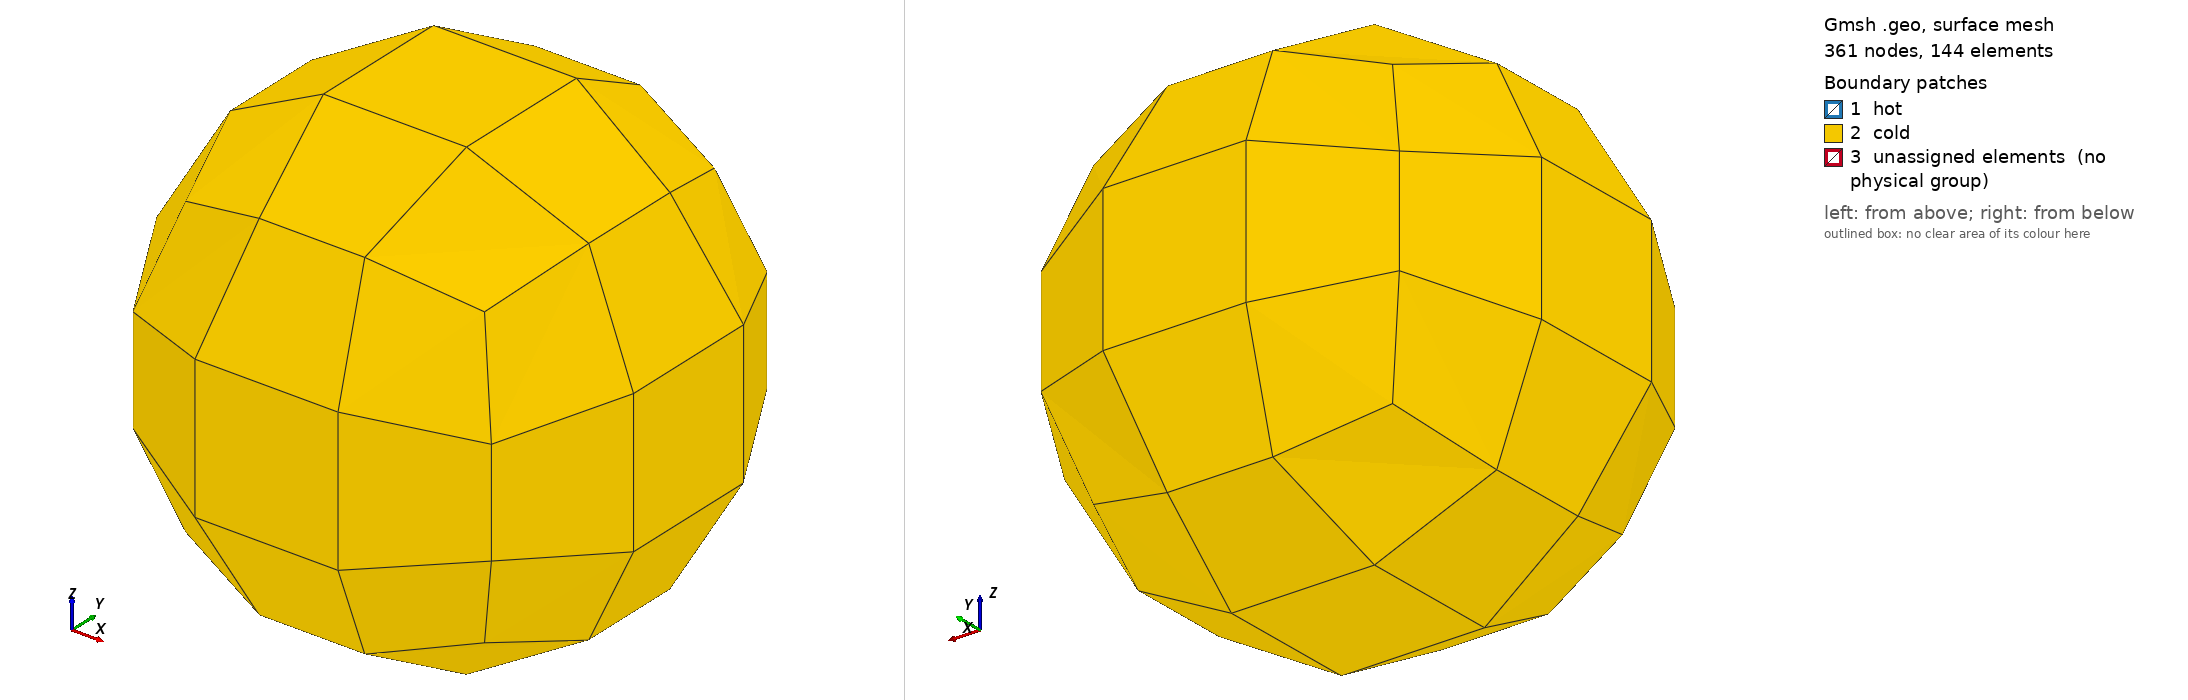

Gmsh geometry script, surface-meshed: 361 nodes, 144 surface elements. Boundary patches (legend numbers): 1 hot, 2 cold, 3 unassigned elements (no physical group). Left view from above one corner, right view from below the opposite corner. Legend entries are the model's physical surfaces; 'unassigned elements' are surfaces in no physical group. The drawing asked Gmsh for element sizes between 1% and 20% of the model's largest extent; the script's own settings can give other sizes.

=== concentricSpheres.geo (drawn) ===
// Cubed-sphere shell mesh: r_in=0.5, r_out=1.0
SetFactory("Built-in");

Point(1) = {0, 0, 0, 1.0};
Point(2) = {-0.2886751346, -0.2886751346, -0.2886751346, 1.0};
Point(3) = {-0.5773502692, -0.5773502692, -0.5773502692, 1.0};
Point(4) = {-0.2886751346, -0.2886751346, 0.2886751346, 1.0};
Point(5) = {-0.5773502692, -0.5773502692, 0.5773502692, 1.0};
Point(6) = {-0.2886751346, 0.2886751346, -0.2886751346, 1.0};
Point(7) = {-0.5773502692, 0.5773502692, -0.5773502692, 1.0};
Point(8) = {-0.2886751346, 0.2886751346, 0.2886751346, 1.0};
Point(9) = {-0.5773502692, 0.5773502692, 0.5773502692, 1.0};
Point(10) = {0.2886751346, -0.2886751346, -0.2886751346, 1.0};
Point(11) = {0.5773502692, -0.5773502692, -0.5773502692, 1.0};
Point(12) = {0.2886751346, -0.2886751346, 0.2886751346, 1.0};
Point(13) = {0.5773502692, -0.5773502692, 0.5773502692, 1.0};
Point(14) = {0.2886751346, 0.2886751346, -0.2886751346, 1.0};
Point(15) = {0.5773502692, 0.5773502692, -0.5773502692, 1.0};
Point(16) = {0.2886751346, 0.2886751346, 0.2886751346, 1.0};
Point(17) = {0.5773502692, 0.5773502692, 0.5773502692, 1.0};

Circle(1) = {2, 1, 10};
Circle(2) = {3, 1, 11};
Circle(3) = {4, 1, 12};
Circle(4) = {5, 1, 13};
Circle(5) = {6, 1, 14};
Circle(6) = {7, 1, 15};
Circle(7) = {8, 1, 16};
Circle(8) = {9, 1, 17};
Circle(9) = {2, 1, 6};
Circle(10) = {3, 1, 7};
Circle(11) = {4, 1, 8};
Circle(12) = {5, 1, 9};
Circle(13) = {10, 1, 14};
Circle(14) = {11, 1, 15};
Circle(15) = {12, 1, 16};
Circle(16) = {13, 1, 17};
Circle(17) = {2, 1, 4};
Circle(18) = {3, 1, 5};
Circle(19) = {6, 1, 8};
Circle(20) = {7, 1, 9};
Circle(21) = {10, 1, 12};
Circle(22) = {11, 1, 13};
Circle(23) = {14, 1, 16};
Circle(24) = {15, 1, 17};

Line(25) = {2, 3};
Line(26) = {4, 5};
Line(27) = {6, 7};
Line(28) = {8, 9};
Line(29) = {10, 11};
Line(30) = {12, 13};
Line(31) = {14, 15};
Line(32) = {16, 17};

Transfinite Curve {1} = 4;
Transfinite Curve {2} = 4;
Transfinite Curve {3} = 4;
Transfinite Curve {4} = 4;
Transfinite Curve {5} = 4;
Transfinite Curve {6} = 4;
Transfinite Curve {7} = 4;
Transfinite Curve {8} = 4;
Transfinite Curve {9} = 4;
Transfinite Curve {10} = 4;
Transfinite Curve {11} = 4;
Transfinite Curve {12} = 4;
Transfinite Curve {13} = 4;
Transfinite Curve {14} = 4;
Transfinite Curve {15} = 4;
Transfinite Curve {16} = 4;
Transfinite Curve {17} = 4;
Transfinite Curve {18} = 4;
Transfinite Curve {19} = 4;
Transfinite Curve {20} = 4;
Transfinite Curve {21} = 4;
Transfinite Curve {22} = 4;
Transfinite Curve {23} = 4;
Transfinite Curve {24} = 4;
Transfinite Curve {25} = 2;
Transfinite Curve {26} = 2;
Transfinite Curve {27} = 2;
Transfinite Curve {28} = 2;
Transfinite Curve {29} = 2;
Transfinite Curve {30} = 2;
Transfinite Curve {31} = 2;
Transfinite Curve {32} = 2;

Curve Loop(10001) = {9,19,-11,-17};
Surface(1) = {10001};
Transfinite Surface {1} = {2,6,8,4};
Recombine Surface {1};
Curve Loop(10002) = {10,20,-12,-18};
Surface(2) = {10002};
Transfinite Surface {2} = {3,7,9,5};
Recombine Surface {2};
Curve Loop(10003) = {9,27,-10,-25};
Surface(3) = {10003};
Transfinite Surface {3} = {2,6,7,3};
Recombine Surface {3};
Curve Loop(10004) = {19,28,-20,-27};
Surface(4) = {10004};
Transfinite Surface {4} = {6,8,9,7};
Recombine Surface {4};
Curve Loop(10005) = {11,28,-12,-26};
Surface(5) = {10005};
Transfinite Surface {5} = {4,8,9,5};
Recombine Surface {5};
Curve Loop(10006) = {17,26,-18,-25};
Surface(6) = {10006};
Transfinite Surface {6} = {2,4,5,3};
Recombine Surface {6};
Curve Loop(10007) = {13,23,-15,-21};
Surface(7) = {10007};
Transfinite Surface {7} = {10,14,16,12};
Recombine Surface {7};
Curve Loop(10008) = {14,24,-16,-22};
Surface(8) = {10008};
Transfinite Surface {8} = {11,15,17,13};
Recombine Surface {8};
Curve Loop(10009) = {13,31,-14,-29};
Surface(9) = {10009};
Transfinite Surface {9} = {10,14,15,11};
Recombine Surface {9};
Curve Loop(10010) = {23,32,-24,-31};
Surface(10) = {10010};
Transfinite Surface {10} = {14,16,17,15};
Recombine Surface {10};
Curve Loop(10011) = {15,32,-16,-30};
Surface(11) = {10011};
Transfinite Surface {11} = {12,16,17,13};
Recombine Surface {11};
Curve Loop(10012) = {21,30,-22,-29};
Surface(12) = {10012};
Transfinite Surface {12} = {10,12,13,11};
Recombine Surface {12};
Curve Loop(10013) = {1,21,-3,-17};
Surface(13) = {10013};
Transfinite Surface {13} = {2,10,12,4};
Recombine Surface {13};
Curve Loop(10014) = {2,22,-4,-18};
Surface(14) = {10014};
Transfinite Surface {14} = {3,11,13,5};
Recombine Surface {14};
Curve Loop(10015) = {1,29,-2,-25};
Surface(15) = {10015};
Transfinite Surface {15} = {2,10,11,3};
Recombine Surface {15};
Curve Loop(10016) = {3,30,-4,-26};
Surface(16) = {10016};
Transfinite Surface {16} = {4,12,13,5};
Recombine Surface {16};
Curve Loop(10017) = {5,23,-7,-19};
Surface(17) = {10017};
Transfinite Surface {17} = {6,14,16,8};
Recombine Surface {17};
Curve Loop(10018) = {6,24,-8,-20};
Surface(18) = {10018};
Transfinite Surface {18} = {7,15,17,9};
Recombine Surface {18};
Curve Loop(10019) = {5,31,-6,-27};
Surface(19) = {10019};
Transfinite Surface {19} = {6,14,15,7};
Recombine Surface {19};
Curve Loop(10020) = {7,32,-8,-28};
Surface(20) = {10020};
Transfinite Surface {20} = {8,16,17,9};
Recombine Surface {20};
Curve Loop(10021) = {1,13,-5,-9};
Surface(21) = {10021};
Transfinite Surface {21} = {2,10,14,6};
Recombine Surface {21};
Curve Loop(10022) = {2,14,-6,-10};
Surface(22) = {10022};
Transfinite Surface {22} = {3,11,15,7};
Recombine Surface {22};
Curve Loop(10023) = {3,15,-7,-11};
Surface(23) = {10023};
Transfinite Surface {23} = {4,12,16,8};
Recombine Surface {23};
Curve Loop(10024) = {4,16,-8,-12};
Surface(24) = {10024};
Transfinite Surface {24} = {5,13,17,9};
Recombine Surface {24};

Surface Loop(20001) = {1,2,3,4,5,6};
Volume(1) = {20001};
Transfinite Volume {1} = {2,6,8,4,3,7,9,5};
Recombine Volume {1};
Surface Loop(20007) = {7,8,9,10,11,12};
Volume(7) = {20007};
Transfinite Volume {7} = {10,14,16,12,11,15,17,13};
Recombine Volume {7};
Surface Loop(20013) = {13,14,15,12,16,6};
Volume(13) = {20013};
Transfinite Volume {13} = {2,10,12,4,3,11,13,5};
Recombine Volume {13};
Surface Loop(20017) = {17,18,19,10,20,4};
Volume(17) = {20017};
Transfinite Volume {17} = {6,14,16,8,7,15,17,9};
Recombine Volume {17};
Surface Loop(20021) = {21,22,15,9,19,3};
Volume(21) = {20021};
Transfinite Volume {21} = {2,10,14,6,3,11,15,7};
Recombine Volume {21};
Surface Loop(20023) = {23,24,16,11,20,5};
Volume(23) = {20023};
Transfinite Volume {23} = {4,12,16,8,5,13,17,9};
Recombine Volume {23};

Physical Surface("hot", 1) = {1,7,13,17,21,23};
Physical Surface("cold", 2) = {2,8,14,18,22,24};
Physical Volume("fluid", 1) = {1,7,13,17,21,23};

Mesh.ElementOrder = 2;
Mesh.SecondOrderIncomplete = 1;
Mesh.RecombineAll = 1;
Mesh.SubdivisionAlgorithm = 0;
Coherence;
